Run: headless pygame with SDL's dummy video driver; simulated clock (each Clock.tick advances the game by its frame time, no real sleeping); random seed 0; keys injected as events and as key.get_pressed() state; no mouse input; restart key R tapped at the start of phases 3 and 4.
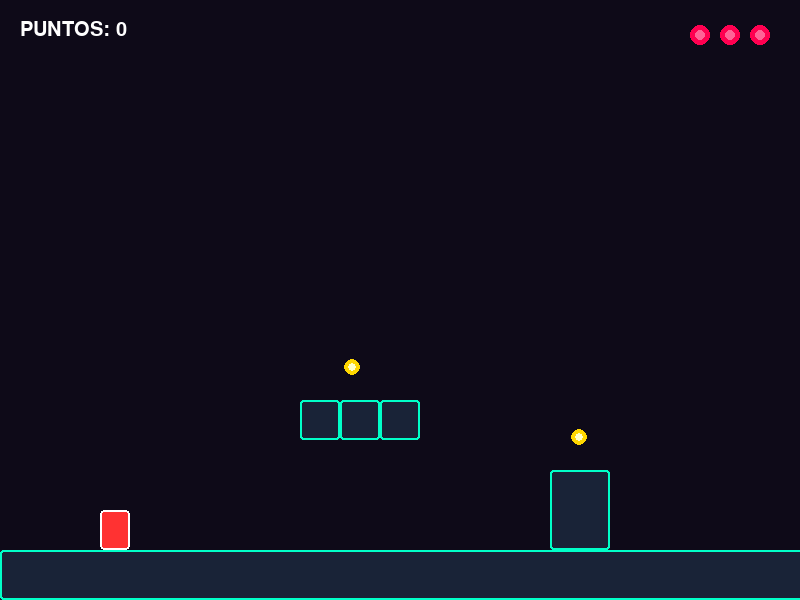
Frame 1 of 4 · flips 1–60 · no input
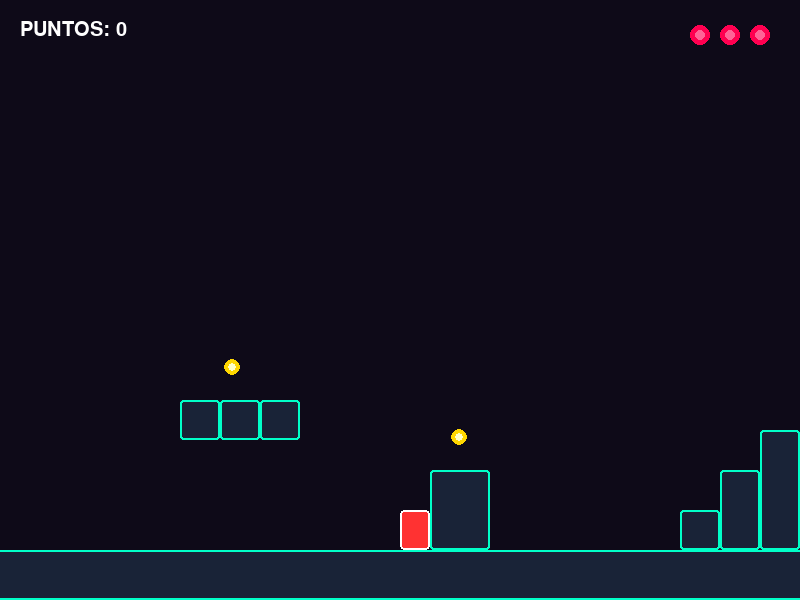
Frame 2 of 4 · flips 61–180 · tapped SPACE, RETURN · held RIGHT (→), D
Frame 3 of 4 · flips 181–300 · tapped R · held DOWN (↓), S · screen unchanged from frame 2, image omitted
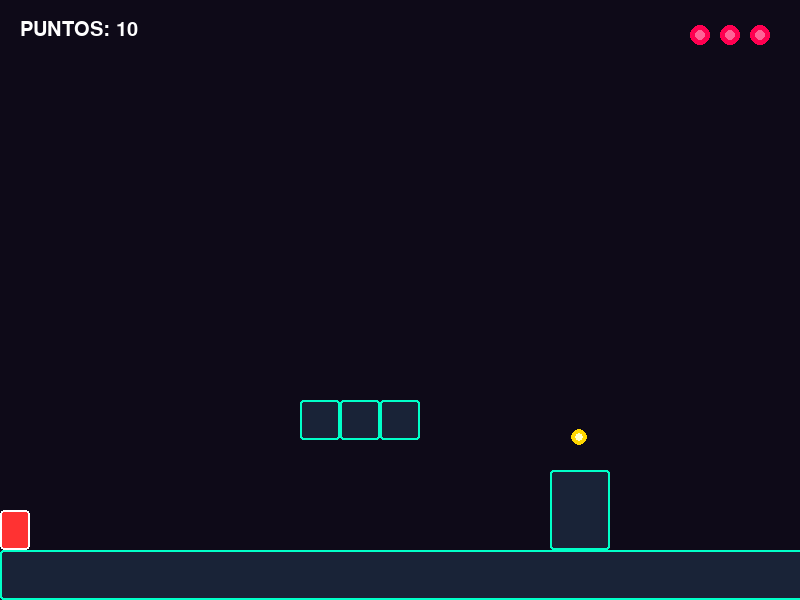
Frame 4 of 4 · flips 301–420 · tapped R · held LEFT (←), A, UP (↑), W

The pygame program that drew these frames:

import pygame
import sys

# 1. Inicialización y Ventana
pygame.init()
ANCHO, ALTO = 800, 600
pantalla = pygame.display.set_mode((ANCHO, ALTO))
pygame.display.set_caption("Neon Plumber - Edición Arcade Completa")
reloj = pygame.time.Clock()

# Fuentes
fuente_hud = pygame.font.SysFont("Impact", 30)
fuente_menu = pygame.font.SysFont("Impact", 60)
fuente_sub = pygame.font.SysFont("Arial", 25)

# 2. ESTADOS DEL JUEGO
# Puede ser "JUGANDO" o "GAME_OVER"
estado_juego = "JUGANDO"

# 3. Propiedades del Personaje (Mario)
mario_ancho, mario_alto = 30, 40
mario_x, mario_y = 100, ALTO - 150
mario_vel_x = 5

mario_vel_y = 0
gravedad = 0.6
fuerza_salto = -14
en_el_suelo = False

# Sistema de Vidas y Puntos
vidas_maximas = 3
vidas = vidas_maximas
puntuacion = 0
camara_x = 0

# 4. Diseño del Nivel Fijo
bloques = [
    pygame.Rect(0, ALTO - 50, 2000, 50),          # El Suelo principal
    pygame.Rect(300, ALTO - 200, 40, 40),          # Bloque flotante 1
    pygame.Rect(340, ALTO - 200, 40, 40),          # Bloque flotante 2
    pygame.Rect(380, ALTO - 200, 40, 40),          # Bloque flotante 3
    pygame.Rect(550, ALTO - 130, 60, 80),          # Tubería verde
    pygame.Rect(800, ALTO - 90, 40, 40),           # Escalera
    pygame.Rect(840, ALTO - 130, 40, 80),
    pygame.Rect(880, ALTO - 170, 40, 120),
    pygame.Rect(1000, ALTO - 280, 240, 20),        # Plataforma del Goomba
]

# Monedas coleccionables [Rectángulo, recolectada(True/False)]
monedas_originales = [
    [pygame.Rect(345, ALTO - 240, 15, 15), False],
    [pygame.Rect(572, ALTO - 170, 15, 15), False],
    [pygame.Rect(1050, ALTO - 320, 15, 15), False],
    [pygame.Rect(1100, ALTO - 320, 15, 15), False]
]
monedas = [item[:] for item in monedas_originales]

# Configuración del Enemigo [Rectángulo, Velocidad_X, Límite_Izq, Límite_Der, Vivo]
goomba_original = [pygame.Rect(1050, ALTO - 310, 30, 30), 2, 1000, 1210, True]
goomba = goomba_original[:]

# 5. FUNCIÓN DE REINICIO TOTAL
def reiniciar_partida():
    global mario_x, mario_y, mario_vel_y, vidas, puntuacion, camara_x, goomba, monedas, estado_juego
    mario_x, mario_y = 100, ALTO - 150
    mario_vel_y = 0
    vidas = vidas_maximas
    puntuacion = 0
    camara_x = 0
    goomba = [pygame.Rect(1050, ALTO - 310, 30, 30), 2, 1000, 1210, True]
    monedas = [item[:] for item in monedas_originales]
    estado_juego = "JUGANDO"

# ---- BUCLE PRINCIPAL ----
while True:
    pantalla.fill((14, 10, 24))
    
    # === MANEJO DE EVENTOS GENERALES ===
    for evento in pygame.event.get():
        if evento.type == pygame.QUIT:
            pygame.quit(); sys.exit()
            
        if evento.type == pygame.KEYDOWN:
            # Controles en estado JUGANDO
            if estado_juego == "JUGANDO":
                if (evento.key == pygame.K_SPACE or evento.key == pygame.K_UP or evento.key == pygame.K_w) and en_el_suelo:
                    mario_vel_y = fuerza_salto
                    en_el_suelo = False
            # Controles en estado GAME OVER
            elif estado_juego == "GAME_OVER":
                if evento.key == pygame.K_r:
                    reiniciar_partida()

    # ==========================================
    # === LÓGICA DEL ESTADO: GAME OVER ===
    # ==========================================
    if estado_juego == "GAME_OVER":
        # Dibujamos una cortina oscura semitransparente sobre el nivel
        superficie_oscura = pygame.Surface((ANCHO, ALTO))
        superficie_oscura.fill((5, 2, 10))
        pantalla.blit(superficie_oscura, (0, 0))
        
        # Textos del Menú de Derrota
        txt_go = fuente_menu.render("¡GAME OVER!", True, (255, 50, 50))
        txt_sub = fuente_sub.render(f"Puntuación alcanzada: {puntuacion} puntos", True, (255, 255, 255))
        txt_inst = fuente_sub.render("Presiona la tecla [ R ] para volver a intentar", True, (0, 255, 200))
        
        pantalla.blit(txt_go, (ANCHO//2 - txt_go.get_width()//2, 180))
        pantalla.blit(txt_sub, (ANCHO//2 - txt_sub.get_width()//2, 280))
        pantalla.blit(txt_inst, (ANCHO//2 - txt_inst.get_width()//2, 360))

    # ==========================================
    # === LÓGICA DEL ESTADO: JUGANDO ===
    # ==========================================
    elif estado_juego == "JUGANDO":
        # Controles
        teclas = pygame.key.get_pressed()
        movimiento_x = 0
        if teclas[pygame.K_LEFT] or teclas[pygame.K_a]: movimiento_x = -mario_vel_x
        if teclas[pygame.K_RIGHT] or teclas[pygame.K_d]: movimiento_x = mario_vel_x

        # Físicas y Caída
        mario_vel_y += gravedad
        if mario_vel_y > 15: mario_vel_y = 15 

        # Inteligencia Artificial del Goomba
        if goomba and goomba[4]:
            goomba[0].x += goomba[1]
            if goomba[0].x <= goomba[2] or goomba[0].x >= goomba[3]:
                goomba[1] *= -1

        # Colisiones en Eje X
        mario_x += movimiento_x
        rect_mario = pygame.Rect(mario_x, mario_y, mario_ancho, mario_alto)
        for bloque in bloques:
            if rect_mario.colliderect(bloque):
                if movimiento_x > 0: mario_x = bloque.left - mario_ancho
                if movimiento_x < 0: mario_x = bloque.right

        # Colisiones en Eje Y
        mario_y += mario_vel_y
        rect_mario = pygame.Rect(mario_x, mario_y, mario_ancho, mario_alto)
        en_el_suelo = False
        for bloque in bloques:
            if rect_mario.colliderect(bloque):
                if mario_vel_y > 0:
                    mario_y = bloque.top - mario_alto
                    mario_vel_y = 0
                    en_el_suelo = True
                elif mario_vel_y < 0:
                    mario_y = bloque.bottom
                    mario_vel_y = 0

        # Si caes por un abismo fuera de la pantalla (Lógica de seguridad)
        if mario_y > ALTO:
            vidas -= 1
            mario_x, mario_y = 100, ALTO - 150
            mario_vel_y = 0
            if vidas <= 0: estado_juego = "GAME_OVER"

        # Interacción y Combate con el Goomba
        rect_mario = pygame.Rect(mario_x, mario_y, mario_ancho, mario_alto)
        if goomba and goomba[4] and rect_mario.colliderect(goomba[0]):
            # Detectar si Mario cae encima de su cabeza
            if mario_vel_y > 0 and (mario_y + mario_alto - mario_vel_y) <= goomba[0].top + 10:
                goomba[4] = False     # ¡Matar Goomba!
                mario_vel_y = -10     # Rebote
                puntuacion += 50
            else:
                # Daño colateral: Perder una vida (Mejora)
                vidas -= 1
                if vidas <= 0:
                    estado_juego = "GAME_OVER"
                else:
                    # Si le quedan vidas, reaparece al inicio de la fase
                    mario_x, mario_y = 100, ALTO - 150
                    mario_vel_y = 0

        # Control de la Cámara Móvil
        if mario_x - camara_x > ANCHO // 2: camara_x = mario_x - ANCHO // 2
        if mario_x - camara_x < ANCHO // 4: camara_x = max(0, mario_x - ANCHO // 4)
        if mario_x < 0: mario_x = 0

        # Recolección de Monedas
        for moneda in monedas:
            if not moneda[1] and rect_mario.colliderect(moneda[0]):
                moneda[1] = True
                puntuacion += 10

        # === DIBUJAR ELEMENTOS ACTIVOS DEL JUEGO ===
        # 1. Dibujar escenario
        for bloque in bloques:
            rect_render = pygame.Rect(bloque.x - camara_x, bloque.y, bloque.width, bloque.height)
            pygame.draw.rect(pantalla, (25, 35, 55), rect_render)
            pygame.draw.rect(pantalla, (0, 255, 200), rect_render, 2, border_radius=3)

        # 2. Dibujar Monedas
        for moneda in monedas:
            if not moneda[1]:
                pygame.draw.circle(pantalla, (255, 215, 0), (moneda[0].centerx - int(camara_x), moneda[0].centery), 8)
                pygame.draw.circle(pantalla, (255, 255, 200), (moneda[0].centerx - int(camara_x), moneda[0].centery), 4)

        # 3. Dibujar Goomba
        if goomba and goomba[4]:
            rect_g_render = pygame.Rect(goomba[0].x - camara_x, goomba[0].y, goomba[0].width, goomba[0].height)
            pygame.draw.rect(pantalla, (80, 20, 50), rect_g_render, border_radius=5)
            pygame.draw.rect(pantalla, (255, 0, 150), rect_g_render, 2, border_radius=5)
            pygame.draw.line(pantalla, (255, 255, 255), (rect_g_render.x + 5, rect_g_render.y + 10), (rect_g_render.x + 12, rect_g_render.y + 15), 2)
            pygame.draw.line(pantalla, (255, 255, 255), (rect_g_render.x + 25, rect_g_render.y + 10), (rect_g_render.x + 18, rect_g_render.y + 15), 2)

        # 4. Dibujar a Mario
        pygame.draw.rect(pantalla, (255, 50, 50), (mario_x - camara_x, mario_y, mario_ancho, mario_alto), border_radius=4)
        pygame.draw.rect(pantalla, (255, 255, 255), (mario_x - camara_x, mario_y, mario_ancho, mario_alto), 2, border_radius=4)

        # 5. Dibujar Interfaz de Usuario (HUD)
        txt_score = fuente_hud.render(f"PUNTOS: {puntuacion}", True, (255, 255, 255))
        pantalla.blit(txt_score, (20, 20))
        
        # Dibujar iconos de corazones/vidas en la esquina superior derecha
        for i in range(vidas):
            pygame.draw.circle(pantalla, (255, 0, 80), (ANCHO - 40 - (i * 30), 35), 10)
            pygame.draw.circle(pantalla, (255, 100, 150), (ANCHO - 40 - (i * 30), 35), 5)

    # Actualización Global de pantalla
    pygame.display.flip()
    reloj.tick(60)
